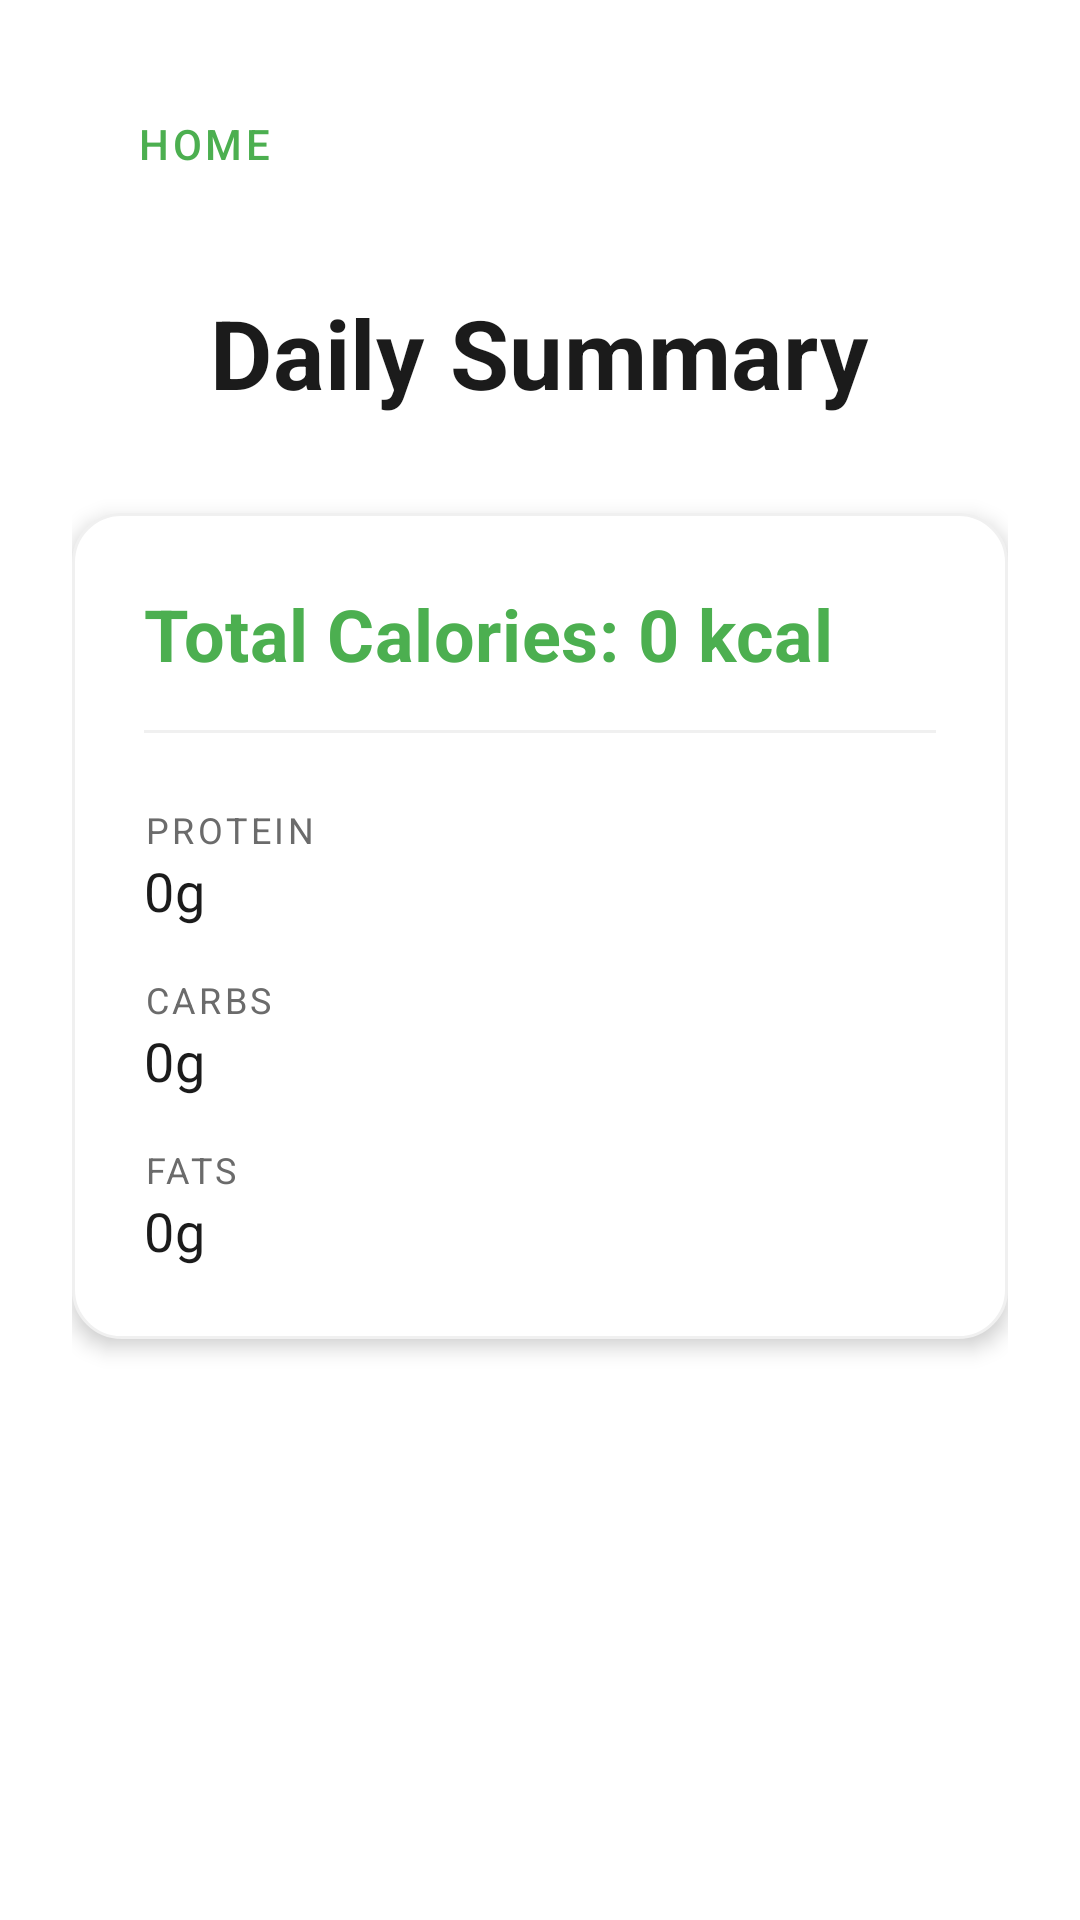

Reconstruct the res/layout file that produces this screen, plus the resources it refers to.
<!-- AndroidManifest.xml: application theme Theme.ADVANCEDCOMPUTERSCIENCECN6008_1 -->
<!-- res/layout/activity_daily_summary.xml -->
<?xml version="1.0" encoding="utf-8"?>
<ScrollView xmlns:android="http://schemas.android.com/apk/res/android"
    xmlns:app="http://schemas.android.com/apk/res-auto"
    android:layout_width="match_parent"
    android:layout_height="match_parent"
    android:fillViewport="true">

    <LinearLayout
        android:layout_width="match_parent"
        android:layout_height="wrap_content"
        android:orientation="vertical"
        android:padding="24dp"
        android:gravity="center_horizontal">

        <Button
            android:id="@+id/btnHome"
            style="@style/Widget.NutriAI.Button.Outlined"
            android:layout_width="wrap_content"
            android:layout_height="wrap_content"
            android:text="Home"
            android:layout_gravity="start"
            android:minHeight="48dp"
            android:textSize="14sp"
            app:icon="@drawable/ic_home"
            android:layout_marginBottom="24dp" />

        <TextView
            style="@style/TextAppearance.NutriAI.Title"
            android:layout_width="wrap_content"
            android:layout_height="wrap_content"
            android:text="Daily Summary"
            android:layout_marginBottom="32dp" />

        <LinearLayout
            android:layout_width="match_parent"
            android:layout_height="wrap_content"
            android:background="@drawable/rounded_card_bg"
            android:orientation="vertical"
            android:padding="24dp"
            android:elevation="4dp"
            android:layout_marginBottom="32dp">

            <TextView
                android:id="@+id/tvTotalCalories"
                style="@style/TextAppearance.NutriAI.Title"
                android:layout_width="wrap_content"
                android:layout_height="wrap_content"
                android:text="Total Calories: 0 kcal"
                android:textColor="@color/primary_green"
                android:textSize="24sp"
                android:layout_marginBottom="16dp" />

            <View
                android:layout_width="match_parent"
                android:layout_height="1dp"
                android:background="#F0F0F0"
                android:layout_marginBottom="24dp" />

            <TextView
                style="@style/TextAppearance.NutriAI.Subtitle"
                android:layout_width="wrap_content"
                android:layout_height="wrap_content"
                android:text="PROTEIN"
                android:textSize="12sp"
                android:textAllCaps="true"
                android:letterSpacing="0.1" />
            <TextView
                android:id="@+id/tvTotalProtein"
                style="@style/TextAppearance.NutriAI.Subtitle"
                android:layout_width="wrap_content"
                android:layout_height="wrap_content"
                android:text="0g"
                android:textColor="@color/text_primary"
                android:textSize="18sp"
                android:layout_marginBottom="16dp" />

            <TextView
                style="@style/TextAppearance.NutriAI.Subtitle"
                android:layout_width="wrap_content"
                android:layout_height="wrap_content"
                android:text="CARBS"
                android:textSize="12sp"
                android:textAllCaps="true"
                android:letterSpacing="0.1" />
            <TextView
                android:id="@+id/tvTotalCarbs"
                style="@style/TextAppearance.NutriAI.Subtitle"
                android:layout_width="wrap_content"
                android:layout_height="wrap_content"
                android:text="0g"
                android:textColor="@color/text_primary"
                android:textSize="18sp"
                android:layout_marginBottom="16dp" />

            <TextView
                style="@style/TextAppearance.NutriAI.Subtitle"
                android:layout_width="wrap_content"
                android:layout_height="wrap_content"
                android:text="FATS"
                android:textSize="12sp"
                android:textAllCaps="true"
                android:letterSpacing="0.1" />
            <TextView
                android:id="@+id/tvTotalFats"
                style="@style/TextAppearance.NutriAI.Subtitle"
                android:layout_width="wrap_content"
                android:layout_height="wrap_content"
                android:text="0g"
                android:textColor="@color/text_primary"
                android:textSize="18sp" />

        </LinearLayout>

        <ProgressBar
            android:id="@+id/progressBar"
            android:layout_width="wrap_content"
            android:layout_height="wrap_content"
            android:layout_marginBottom="16dp"
            android:visibility="gone" />

        <TextView
            android:id="@+id/tvNoMeals"
            style="@style/TextAppearance.NutriAI.Subtitle"
            android:layout_width="wrap_content"
            android:layout_height="wrap_content"
            android:text="No meals recorded for today."
            android:visibility="gone"
            android:layout_marginBottom="24dp" />

        <Button
            android:id="@+id/btnBack"
            style="@style/Widget.NutriAI.Button"
            android:layout_width="match_parent"
            android:layout_height="64dp"
            android:text="Back to Dashboard"
            android:layout_marginTop="16dp" />

    </LinearLayout>
</ScrollView>
<!-- resources referenced by this layout -->
<resources>
  <color name="primary_green">#4CAF50</color>
  <color name="text_primary">#1B1B1B</color>
  <!-- drawable rounded_card_bg (drawable) -->
  <?xml version="1.0" encoding="utf-8"?>
  <shape xmlns:android="http://schemas.android.com/apk/res/android"
      android:shape="rectangle">
      <solid android:color="@color/surface_white" />
      <corners android:radius="16dp" />
      <stroke
          android:width="1dp"
          android:color="#F0F0F0" />
  </shape>
  <style name="TextAppearance.NutriAI.Subtitle" parent="TextAppearance.MaterialComponents.Subtitle1">
          <item name="android:textSize">18sp</item>
          <item name="android:textColor">@color/text_secondary</item>
      </style>
  <style name="TextAppearance.NutriAI.Title" parent="TextAppearance.MaterialComponents.Headline4">
          <item name="android:textSize">32sp</item>
          <item name="android:textStyle">bold</item>
          <item name="android:textColor">@color/text_primary</item>
      </style>
  <style name="Widget.NutriAI.Button" parent="Widget.MaterialComponents.Button">
          <item name="materialThemeOverlay">@style/ThemeOverlay.NutriAI.Button</item>
          <item name="shapeAppearance">@style/ShapeAppearance.NutriAI.MediumComponent</item>
          <item name="android:insetTop">0dp</item>
          <item name="android:insetBottom">0dp</item>
          <item name="android:minHeight">64dp</item>
          <item name="android:textSize">18sp</item>
      </style>
  <style name="Widget.NutriAI.Button.Outlined" parent="Widget.MaterialComponents.Button.OutlinedButton">
          <item name="shapeAppearance">@style/ShapeAppearance.NutriAI.MediumComponent</item>
          <item name="android:insetTop">0dp</item>
          <item name="android:insetBottom">0dp</item>
          <item name="android:minHeight">64dp</item>
          <item name="android:textSize">18sp</item>
          <item name="strokeColor">@color/primary_green</item>
          <item name="android:textColor">@color/primary_green</item>
      </style>
  <style name="Theme.ADVANCEDCOMPUTERSCIENCECN6008_1" parent="Base.Theme.ADVANCEDCOMPUTERSCIENCECN6008_1" />
  <color name="surface_white">#FFFFFF</color>
  <color name="text_secondary">#6B6B6B</color>
  <style name="ThemeOverlay.NutriAI.Button" parent="">
          <item name="colorPrimary">@color/primary_green</item>
          <item name="colorOnPrimary">@color/white</item>
      </style>
  <style name="ShapeAppearance.NutriAI.MediumComponent" parent="ShapeAppearance.MaterialComponents.MediumComponent">
          <item name="cornerSize">12dp</item>
      </style>
  <style name="Base.Theme.ADVANCEDCOMPUTERSCIENCECN6008_1" parent="Theme.MaterialComponents.DayNight.NoActionBar">
          <item name="colorPrimary">@color/primary_green</item>
          <item name="colorOnPrimary">@color/white</item>
          <item name="colorPrimaryContainer">@color/primary_light</item>
          <item name="colorSecondary">@color/primary_dark</item>
  
          <item name="android:windowBackground">@drawable/bg_main_gradient</item>
          <item name="android:textColorPrimary">@color/text_primary</item>
          <item name="android:textColorSecondary">@color/text_secondary</item>
  
          
          <item name="shapeAppearanceSmallComponent">@style/ShapeAppearance.NutriAI.SmallComponent</item>
          <item name="shapeAppearanceMediumComponent">@style/ShapeAppearance.NutriAI.MediumComponent</item>
          <item name="shapeAppearanceLargeComponent">@style/ShapeAppearance.NutriAI.LargeComponent</item>
      </style>
  <color name="white">#FFFFFFFF</color>
  <color name="primary_light">#E8F5E9</color>
  <color name="primary_dark">#2E7D32</color>
  <style name="ShapeAppearance.NutriAI.SmallComponent" parent="ShapeAppearance.MaterialComponents.SmallComponent">
          <item name="cornerSize">8dp</item>
      </style>
  <style name="ShapeAppearance.NutriAI.LargeComponent" parent="ShapeAppearance.MaterialComponents.LargeComponent">
          <item name="cornerSize">24dp</item>
      </style>
</resources>
